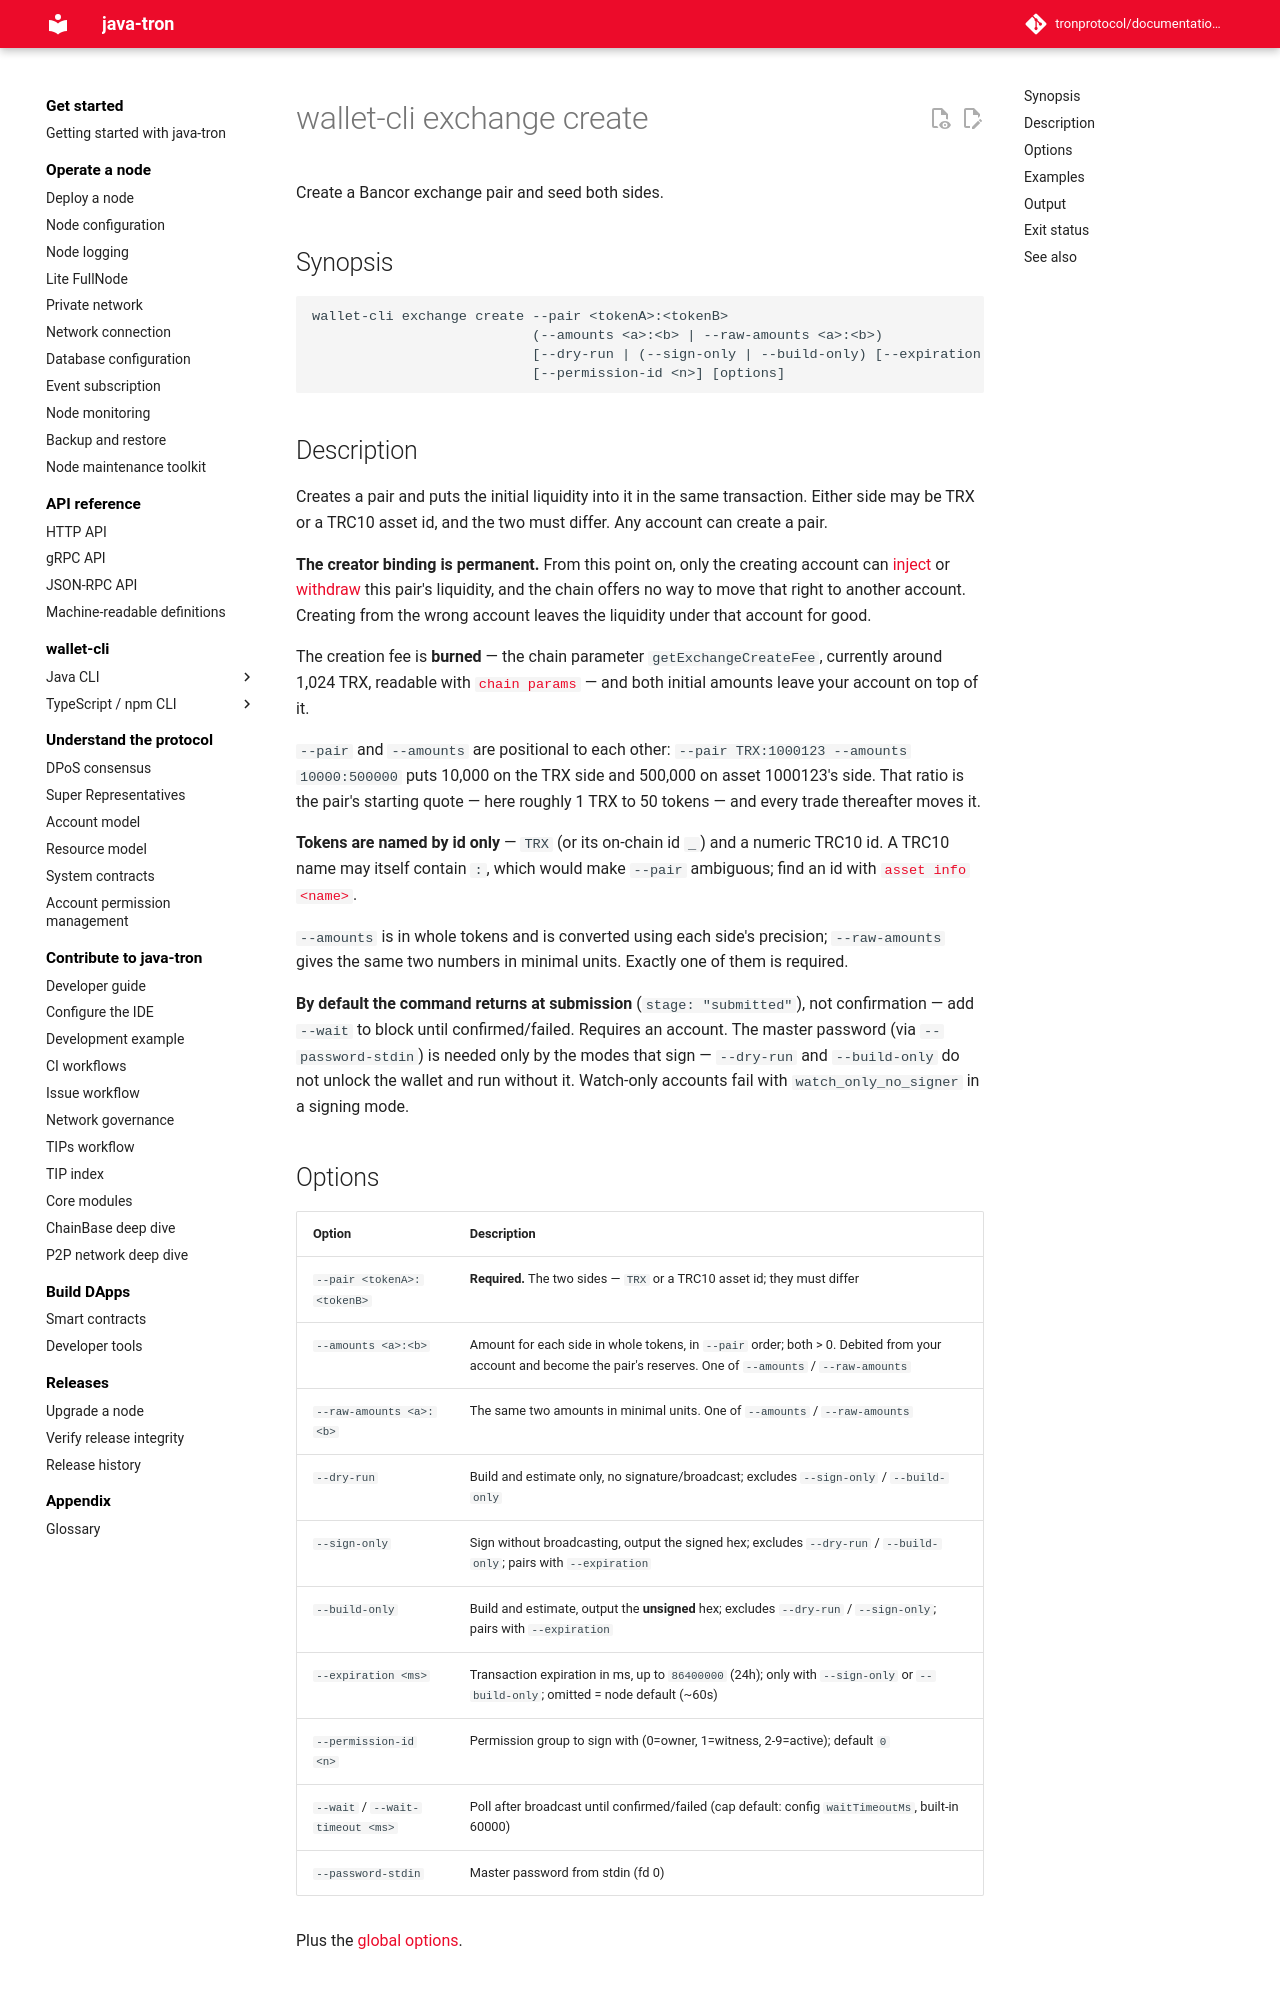

repository: tronprotocol/documentation-en · page: clients/wallet-cli/typescript/commands/exchange/create/index.html · generator: mkdocs

# wallet-cli exchange create

Create a Bancor exchange pair and seed both sides.

## Synopsis

```
wallet-cli exchange create --pair <tokenA>:<tokenB>
                           (--amounts <a>:<b> | --raw-amounts <a>:<b>)
                           [--dry-run | (--sign-only | --build-only) [--expiration <ms>] | --wait [--wait-timeout <ms>]]
                           [--permission-id <n>] [options]
```

## Description

Creates a pair and puts the initial liquidity into it in the same transaction. Either side may be TRX or a TRC10 asset id, and the two must differ. Any account can create a pair.

**The creator binding is permanent.** From this point on, only the creating account can [inject](inject.md) or [withdraw](withdraw.md) this pair's liquidity, and the chain offers no way to move that right to another account. Creating from the wrong account leaves the liquidity under that account for good.

The creation fee is **burned** — the chain parameter `getExchangeCreateFee`, currently around 1,024 TRX, readable with [`chain params`](../chain/params.md) — and both initial amounts leave your account on top of it.

`--pair` and `--amounts` are positional to each other: `--pair TRX:1000123 --amounts 10000:500000` puts 10,000 on the TRX side and 500,000 on asset 1000123's side. That ratio is the pair's starting quote — here roughly 1 TRX to 50 tokens — and every trade thereafter moves it.

**Tokens are named by id only** — `TRX` (or its on-chain id `_`) and a numeric TRC10 id. A TRC10 name may itself contain `:`, which would make `--pair` ambiguous; find an id with [`asset info <name>`](../asset/info.md).

`--amounts` is in whole tokens and is converted using each side's precision; `--raw-amounts` gives the same two numbers in minimal units. Exactly one of them is required.

**By default the command returns at submission** (`stage: "submitted"`), not confirmation — add `--wait` to block until confirmed/failed. Requires an account. The master password (via `--password-stdin`) is needed only by the modes that sign — `--dry-run` and `--build-only` do not unlock the wallet and run without it. Watch-only accounts fail with `watch_only_no_signer` in a signing mode.

## Options

| Option | Description |
|---|---|
| `--pair <tokenA>:<tokenB>` | **Required.** The two sides — `TRX` or a TRC10 asset id; they must differ |
| `--amounts <a>:<b>` | Amount for each side in whole tokens, in `--pair` order; both > 0. Debited from your account and become the pair's reserves. One of `--amounts` / `--raw-amounts` |
| `--raw-amounts <a>:<b>` | The same two amounts in minimal units. One of `--amounts` / `--raw-amounts` |
| `--dry-run` | Build and estimate only, no signature/broadcast; excludes `--sign-only` / `--build-only` |
| `--sign-only` | Sign without broadcasting, output the signed hex; excludes `--dry-run` / `--build-only`; pairs with `--expiration` |
| `--build-only` | Build and estimate, output the **unsigned** hex; excludes `--dry-run` / `--sign-only`; pairs with `--expiration` |
| `--expiration <ms>` | Transaction expiration in ms, up to `86400000` (24h); only with `--sign-only` or `--build-only`; omitted = node default (~60s) |
| `--permission-id <n>` | Permission group to sign with (0=owner, 1=witness, 2-9=active); default `0` |
| `--wait` / `--wait-timeout <ms>` | Poll after broadcast until confirmed/failed (cap default: config `waitTimeoutMs`, built-in 60000) |
| `--password-stdin` | Master password from stdin (fd 0) |

Plus the [global options](../index.md#global-options-every-command).
